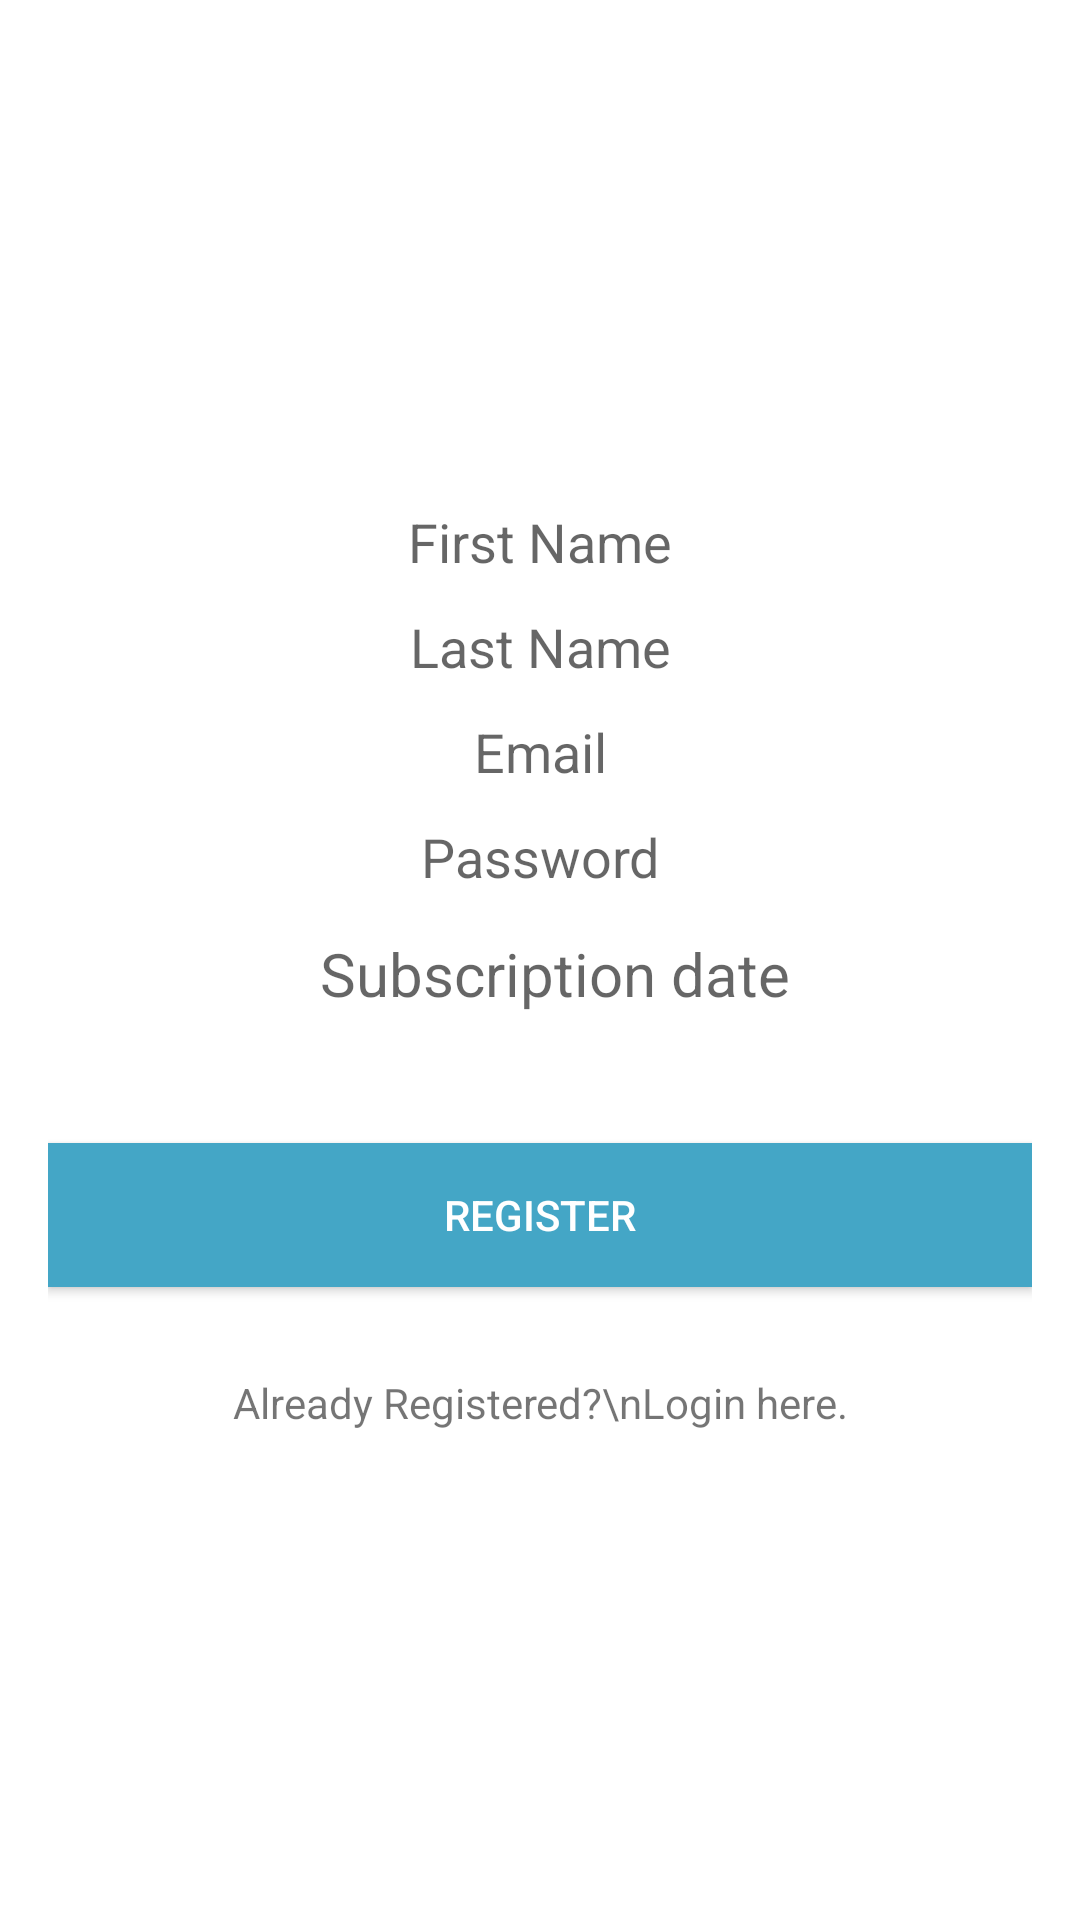

Here is an Android app screen rendered from its layout file. Give the layout XML and the strings, colors and styles it references.
<!-- AndroidManifest.xml: application theme Theme.GymAPP -->
<!-- res/layout/activity_register.xml -->
<?xml version="1.0" encoding="utf-8"?>
<LinearLayout xmlns:android="http://schemas.android.com/apk/res/android"
    android:layout_width="match_parent"
    android:layout_height="match_parent"
    android:gravity="center"
    android:orientation="vertical"
    android:padding="16dp"
    style="@style/layoutStyle">
    <EditText
        android:id="@+id/etfname"
        style="@style/editTextStyle"
        android:layout_width="match_parent"
        android:layout_height="35dp"
        android:ems="10"
        android:hint="@string/first_name"
        android:inputType="textPersonName" />

    <EditText
        android:id="@+id/etlname"
        android:layout_width="match_parent"
        android:layout_height="35dp"
        style="@style/editTextStyle"
        android:hint="@string/last_name"
        />

    <EditText
        android:id="@+id/etEmail"
        style="@style/editTextStyle"
        android:layout_width="match_parent"
        android:layout_height="35dp"
        android:ems="10"
        android:hint="Email"
        android:inputType="textEmailAddress" />

    <EditText
        android:id="@+id/etPassword"
        style="@style/editTextStyle"
        android:layout_width="match_parent"
        android:layout_height="35dp"
        android:ems="10"
        android:hint="Password"
        android:inputType="textPassword" />

    <EditText
        android:id="@+id/etdate"
        android:layout_width="match_parent"
        android:layout_height="35dp"
        style="@style/editTextStyle"
        android:ems="10"
        android:hint="Subscription date"
        android:inputType="text"
        android:paddingStart="10dp"
        android:paddingTop="10dp"
        android:textSize="20sp" />

    <Spinner
        android:id="@+id/sgender"
        style="@style/editTextStyle"
        />

    <Button
        android:id="@+id/btnRegister"
        android:layout_width="match_parent"
        android:layout_height="wrap_content"
        android:background="#44a6c6"
        android:onClick="save"
        android:text="Register"
        android:textColor="@android:color/white" />

    <TextView
        android:id="@+id/tvStatus"
        android:layout_width="match_parent"
        android:layout_height="wrap_content" />

    <TextView
        android:layout_width="match_parent"
        android:layout_height="wrap_content"
        android:layout_gravity="center_horizontal"
        android:layout_marginTop="10dp"
        android:text="Already Registered?\nLogin here."
        android:textAlignment="center"
        android:onClick="login"/>
</LinearLayout>
<!-- resources referenced by this layout -->
<resources>
  <string name="first_name">First Name</string>
  <string name="last_name">Last Name</string>
  <style name="editTextStyle">
          <item name="android:layout_width">50dp</item>
          <item name="android:layout_height">43dp</item>
          <item name="android:background">#FFFFFF</item>
          <item name="android:textAlignment">center</item>
      </style>
  <style name="layoutStyle">
          <item name="android:layout_width">match_parent</item>
          <item name="android:layout_height">match_parent</item>
          <item name="android:background">@drawable/back</item>
          <item name="android:padding">40dp</item>
          <item name="android:paddingTop">90dp</item>
      </style>
  <style name="Theme.GymAPP" parent="Theme.MaterialComponents.DayNight.DarkActionBar">
          
          <item name="colorPrimary">@color/purple_500</item>
          <item name="colorPrimaryVariant">@color/purple_700</item>
          <item name="colorOnPrimary">@color/white</item>
          
          <item name="colorSecondary">@color/teal_200</item>
          <item name="colorSecondaryVariant">@color/teal_700</item>
          <item name="colorOnSecondary">@color/black</item>
          
          <item name="android:statusBarColor" tools:targetApi="l">?attr/colorPrimaryVariant</item>
          
      </style>
  <color name="purple_500">#FF6200EE</color>
  <color name="purple_700">#FF3700B3</color>
  <color name="white">#FFFFFFFF</color>
  <color name="teal_200">#FF03DAC5</color>
  <color name="teal_700">#FF018786</color>
  <color name="black">#FF000000</color>
</resources>
